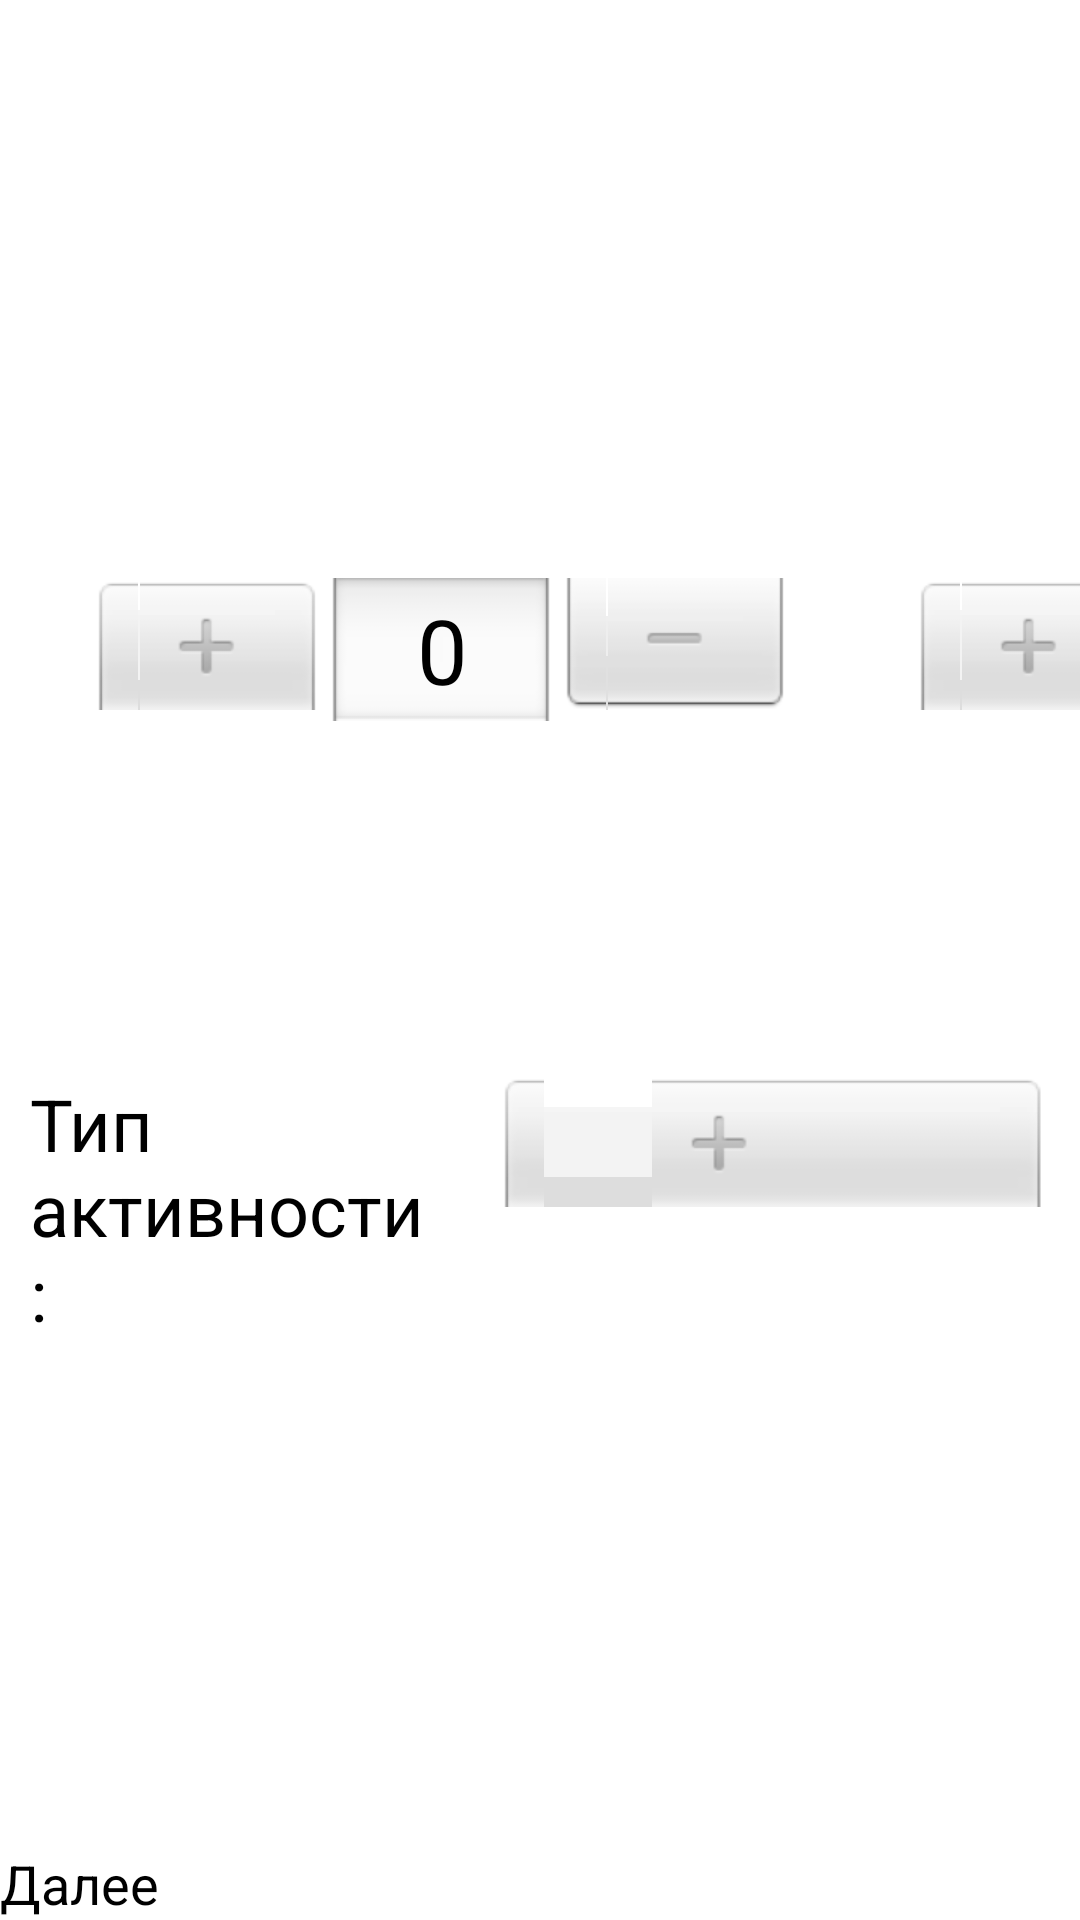

Here is an Android app screen rendered from its layout file. Give the layout XML and the strings, colors and styles it references.
<!-- AndroidManifest.xml: application theme Theme.ToEat -->
<!-- res/layout/fragment_setup_two.xml -->
<?xml version="1.0" encoding="utf-8"?>
<androidx.constraintlayout.widget.ConstraintLayout xmlns:android="http://schemas.android.com/apk/res/android"
    xmlns:app="http://schemas.android.com/apk/res-auto"
    xmlns:tools="http://schemas.android.com/tools"
    android:layout_width="match_parent"
    android:layout_height="match_parent"
    tools:context=".ui.firstSetup.SetupSecondFragment">

    <TextView
        android:id="@+id/textView11"
        android:layout_width="wrap_content"
        android:layout_height="wrap_content"
        android:text="Физические параметры"
        android:textAlignment="center"
        android:textColor="@color/white"
        android:textSize="30sp"
        app:layout_constraintBottom_toBottomOf="parent"
        app:layout_constraintEnd_toEndOf="parent"
        app:layout_constraintStart_toStartOf="parent"
        app:layout_constraintTop_toTopOf="parent"
        app:layout_constraintVertical_bias="0.02" />

    <LinearLayout
        android:layout_width="match_parent"
        android:layout_height="wrap_content"
        android:orientation="vertical"
        app:layout_constraintBottom_toBottomOf="parent"
        app:layout_constraintEnd_toEndOf="parent"
        app:layout_constraintStart_toStartOf="parent"
        app:layout_constraintTop_toTopOf="parent">

        <LinearLayout
            android:layout_width="match_parent"
            android:layout_height="wrap_content"
            android:orientation="horizontal">

            <TextView
                android:id="@+id/textView12"
                android:layout_width="wrap_content"
                android:layout_height="wrap_content"
                android:layout_gravity="center_horizontal|center_vertical"
                android:layout_margin="10dp"
                android:layout_weight="1"
                android:gravity="center_vertical"
                android:text="Рост:"
                android:textSize="24sp" />

            <NumberPicker
                android:id="@+id/np_height"
                android:layout_width="wrap_content"
                android:layout_height="wrap_content"
                android:layout_margin="10dp" />

            <TextView
                android:id="@+id/textView13"
                android:layout_width="wrap_content"
                android:layout_height="wrap_content"
                android:layout_gravity="center_vertical"
                android:layout_margin="10dp"
                android:layout_weight="1"
                android:gravity="center_vertical"
                android:text="Вес:"
                android:textSize="24sp" />

            <NumberPicker
                android:id="@+id/np_weight"
                android:layout_width="wrap_content"
                android:layout_height="wrap_content"
                android:layout_margin="10dp" />

        </LinearLayout>

        <LinearLayout
            android:layout_width="match_parent"
            android:layout_height="wrap_content"
            android:layout_gravity="center_horizontal|center_vertical"
            android:orientation="horizontal">

            <TextView
                android:id="@+id/textView15"
                android:layout_width="wrap_content"
                android:layout_height="wrap_content"
                android:layout_gravity="center_horizontal|center_vertical"
                android:layout_margin="10dp"
                android:layout_weight="1"
                android:gravity="center_vertical"
                android:text="Тип активности:"
                android:textSize="24sp" />

            <NumberPicker
                android:id="@+id/np_activity"
                android:layout_width="wrap_content"
                android:layout_height="wrap_content"
                android:layout_margin="10dp"
                android:layout_weight="1" />
        </LinearLayout>

    </LinearLayout>

    <Button
        android:id="@+id/btn_next_2"
        android:layout_width="0dp"
        android:layout_height="wrap_content"
        android:text="Далее"
        android:textSize="18sp"
        app:layout_constraintBottom_toBottomOf="parent"
        app:layout_constraintEnd_toEndOf="parent"
        app:layout_constraintStart_toStartOf="parent" />
</androidx.constraintlayout.widget.ConstraintLayout>
<!-- resources referenced by this layout -->
<resources>

  <!-- not gathered from this repository: default colours our renderer supplied (Android Studio template values) -->
  <color name="white">#FFFFFFFF</color>
</resources>
